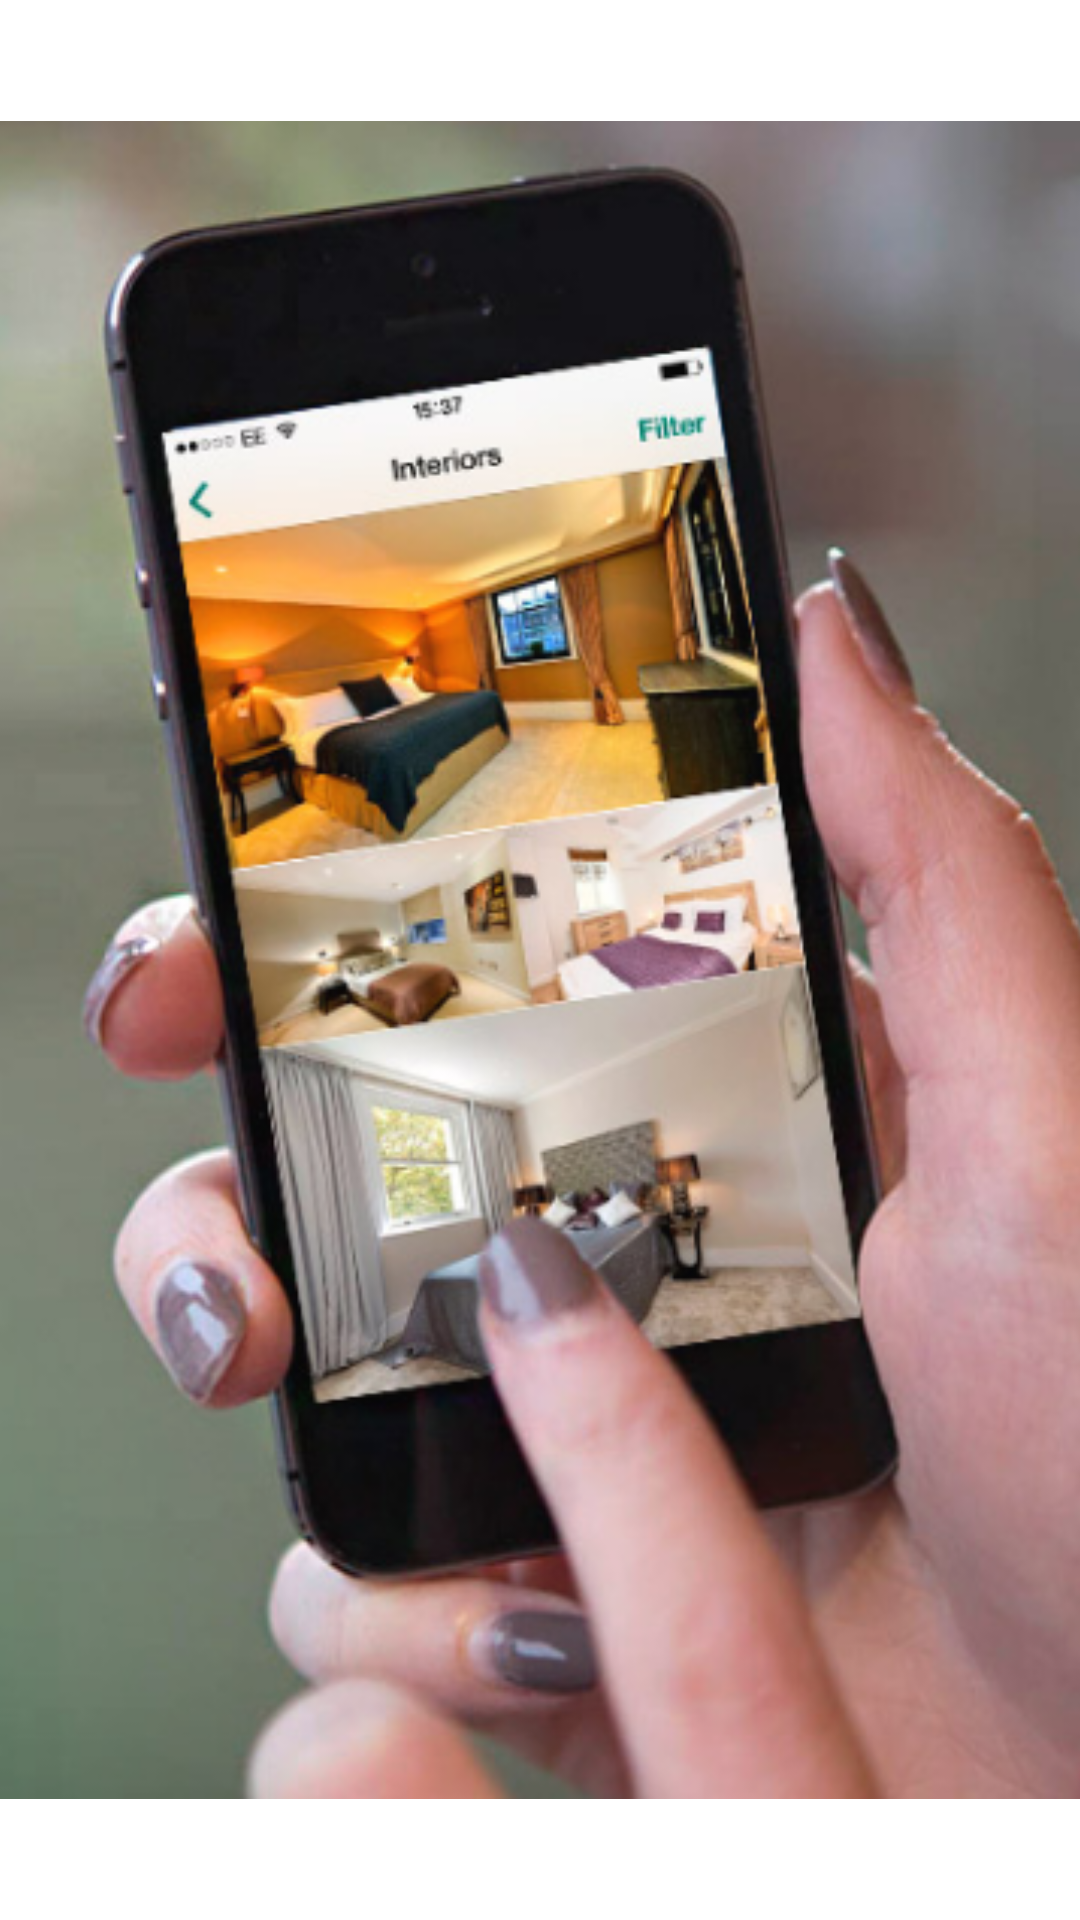

Here is an Android app screen rendered from its layout file. Give the layout XML and the strings, colors and styles it references.
<!-- AndroidManifest.xml: application theme AppTheme -->
<!-- res/layout/activity_splash_screen.xml -->
<?xml version="1.0" encoding="utf-8"?>
<RelativeLayout xmlns:android="http://schemas.android.com/apk/res/android"
    xmlns:tools="http://schemas.android.com/tools"
    android:id="@+id/activity_splash_screen"
    android:layout_width="match_parent"
    android:layout_height="match_parent"
    android:paddingBottom="@dimen/activity_vertical_margin"
    android:paddingLeft="@dimen/activity_horizontal_margin"
    android:paddingRight="@dimen/activity_horizontal_margin"
    android:paddingTop="@dimen/activity_vertical_margin"
    tools:context="xml.android.milos.com.faxtons.SplashScreen">

    
<ImageView
    android:layout_width="match_parent"
    android:layout_height="match_parent"
    android:src="@drawable/logo_faxtons"/>
</RelativeLayout>
<!-- resources referenced by this layout -->
<resources>
  <!-- drawable logo_faxtons: png bitmap (drawable, 431244 bytes) -->
</resources>
